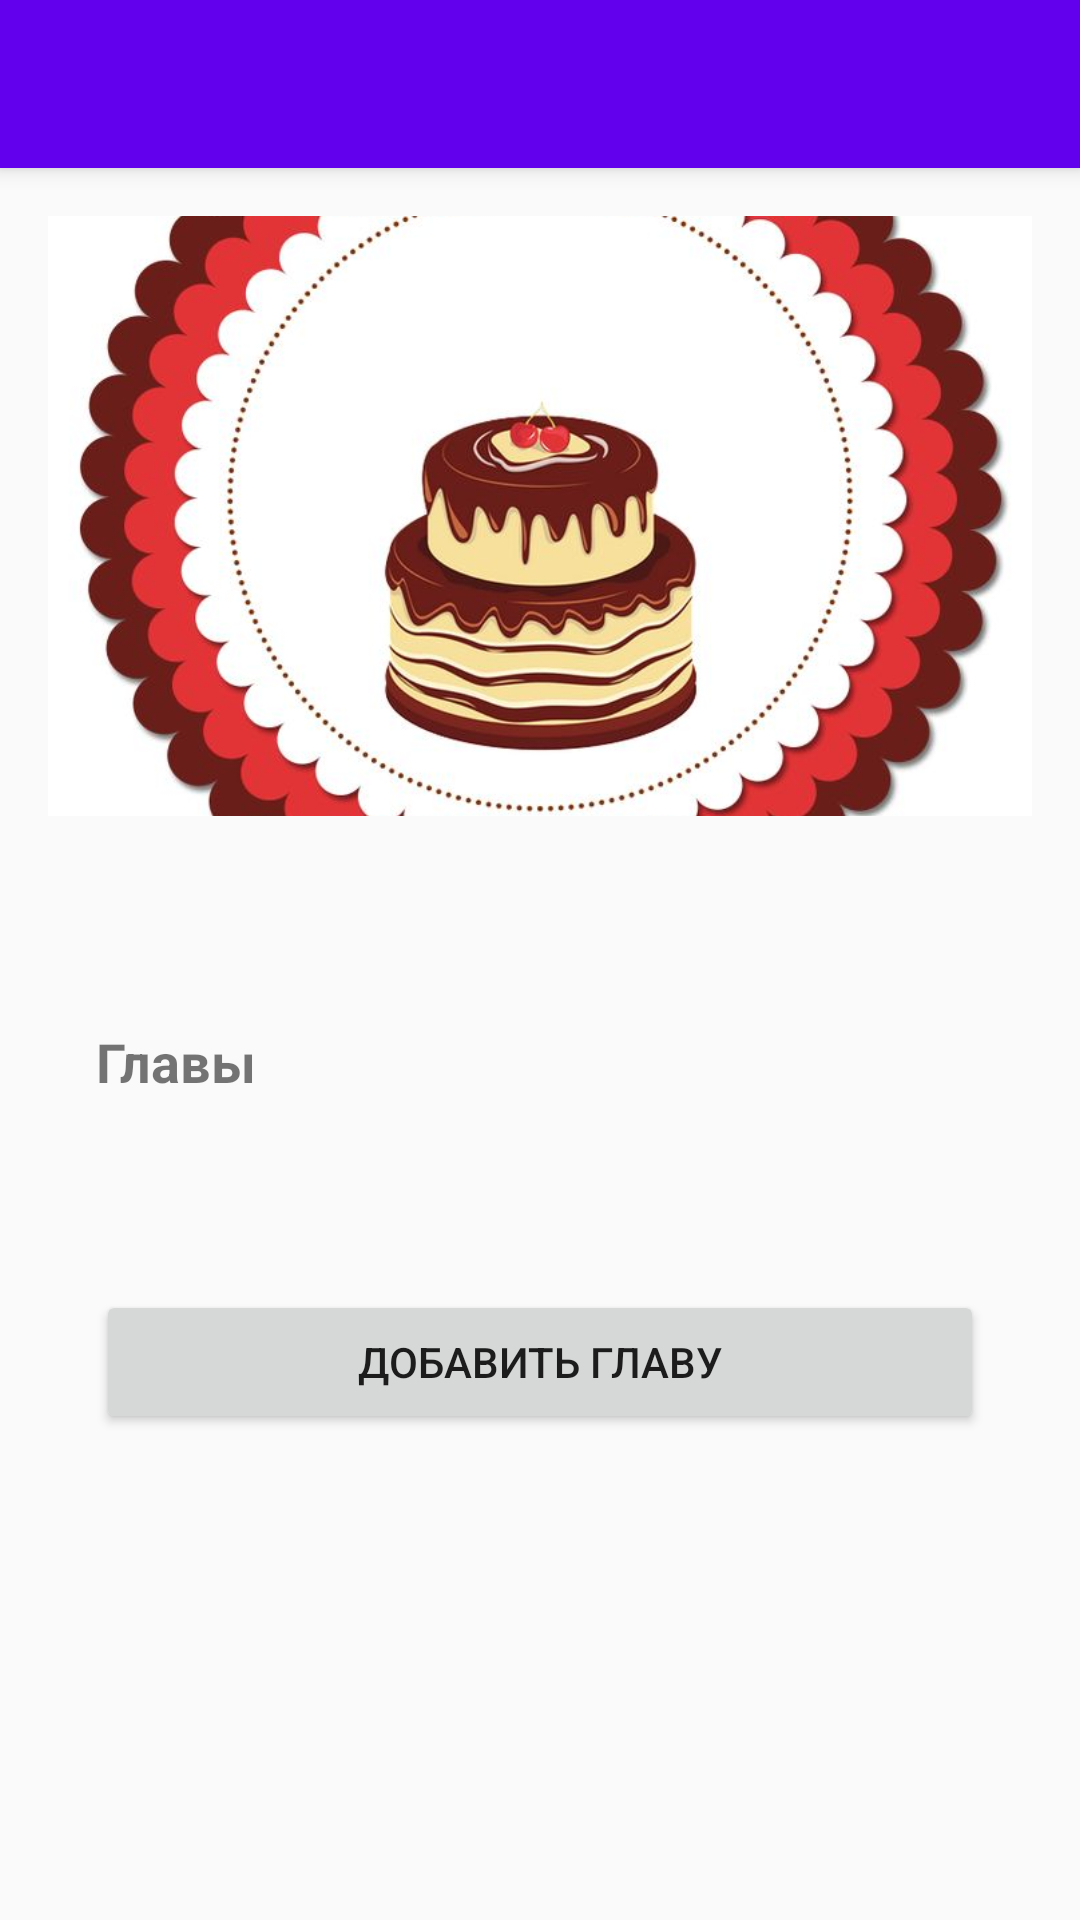

Reconstruct the res/layout file that produces this screen, plus the resources it refers to.
<!-- AndroidManifest.xml: activity theme Theme.Helper_for_conf -->
<!-- res/layout/activity_recipe_detail.xml -->
<?xml version="1.0" encoding="utf-8"?>
<LinearLayout
    xmlns:android="http://schemas.android.com/apk/res/android"
    android:layout_width="match_parent"
    android:layout_height="match_parent"
    android:orientation="vertical">

    
    <androidx.appcompat.widget.Toolbar
        android:id="@+id/toolbar"
        android:layout_width="match_parent"
        android:layout_height="?attr/actionBarSize"
        android:background="@color/purple_500"
        android:elevation="4dp"
        android:theme="@style/ThemeOverlay.AppCompat.Dark.ActionBar" />

    <ScrollView
        android:layout_width="match_parent"
        android:layout_height="match_parent"
        android:padding="16dp">

        <LinearLayout
            android:layout_width="match_parent"
            android:layout_height="wrap_content"
            android:orientation="vertical">
    
            <ImageView
                android:id="@+id/recipeImage"
                android:layout_width="match_parent"
                android:layout_height="200dp"
                android:scaleType="centerCrop"
                android:src="@drawable/placeholder_image" />

            
            <TextView
                android:id="@+id/recipeDescription"
                android:layout_width="match_parent"
                android:layout_height="wrap_content"
                android:padding="16dp"
                android:textSize="16sp" />

            
            <TextView
                android:layout_width="match_parent"
                android:layout_height="wrap_content"
                android:text="Главы"
                android:textSize="18sp"
                android:padding="16dp"
                android:textStyle="bold" />

            
            <androidx.recyclerview.widget.RecyclerView
                android:id="@+id/rvChapters"
                android:layout_width="match_parent"
                android:layout_height="0dp"
                android:layout_weight="1"
                android:padding="16dp" />

            
            <Button
                android:id="@+id/btnAddChapter"
                android:layout_width="match_parent"
                android:layout_height="wrap_content"
                android:text="Добавить главу"
                android:layout_margin="16dp" />

        </LinearLayout>
    </ScrollView>

</LinearLayout>
<!-- resources referenced by this layout -->
<resources>
  <color name="purple_500">#FF6200EE</color>
  <!-- drawable placeholder_image: png bitmap (drawable, 542065 bytes) -->
  <style name="Theme.Helper_for_conf" parent="Theme.AppCompat.Light.NoActionBar" />
</resources>
